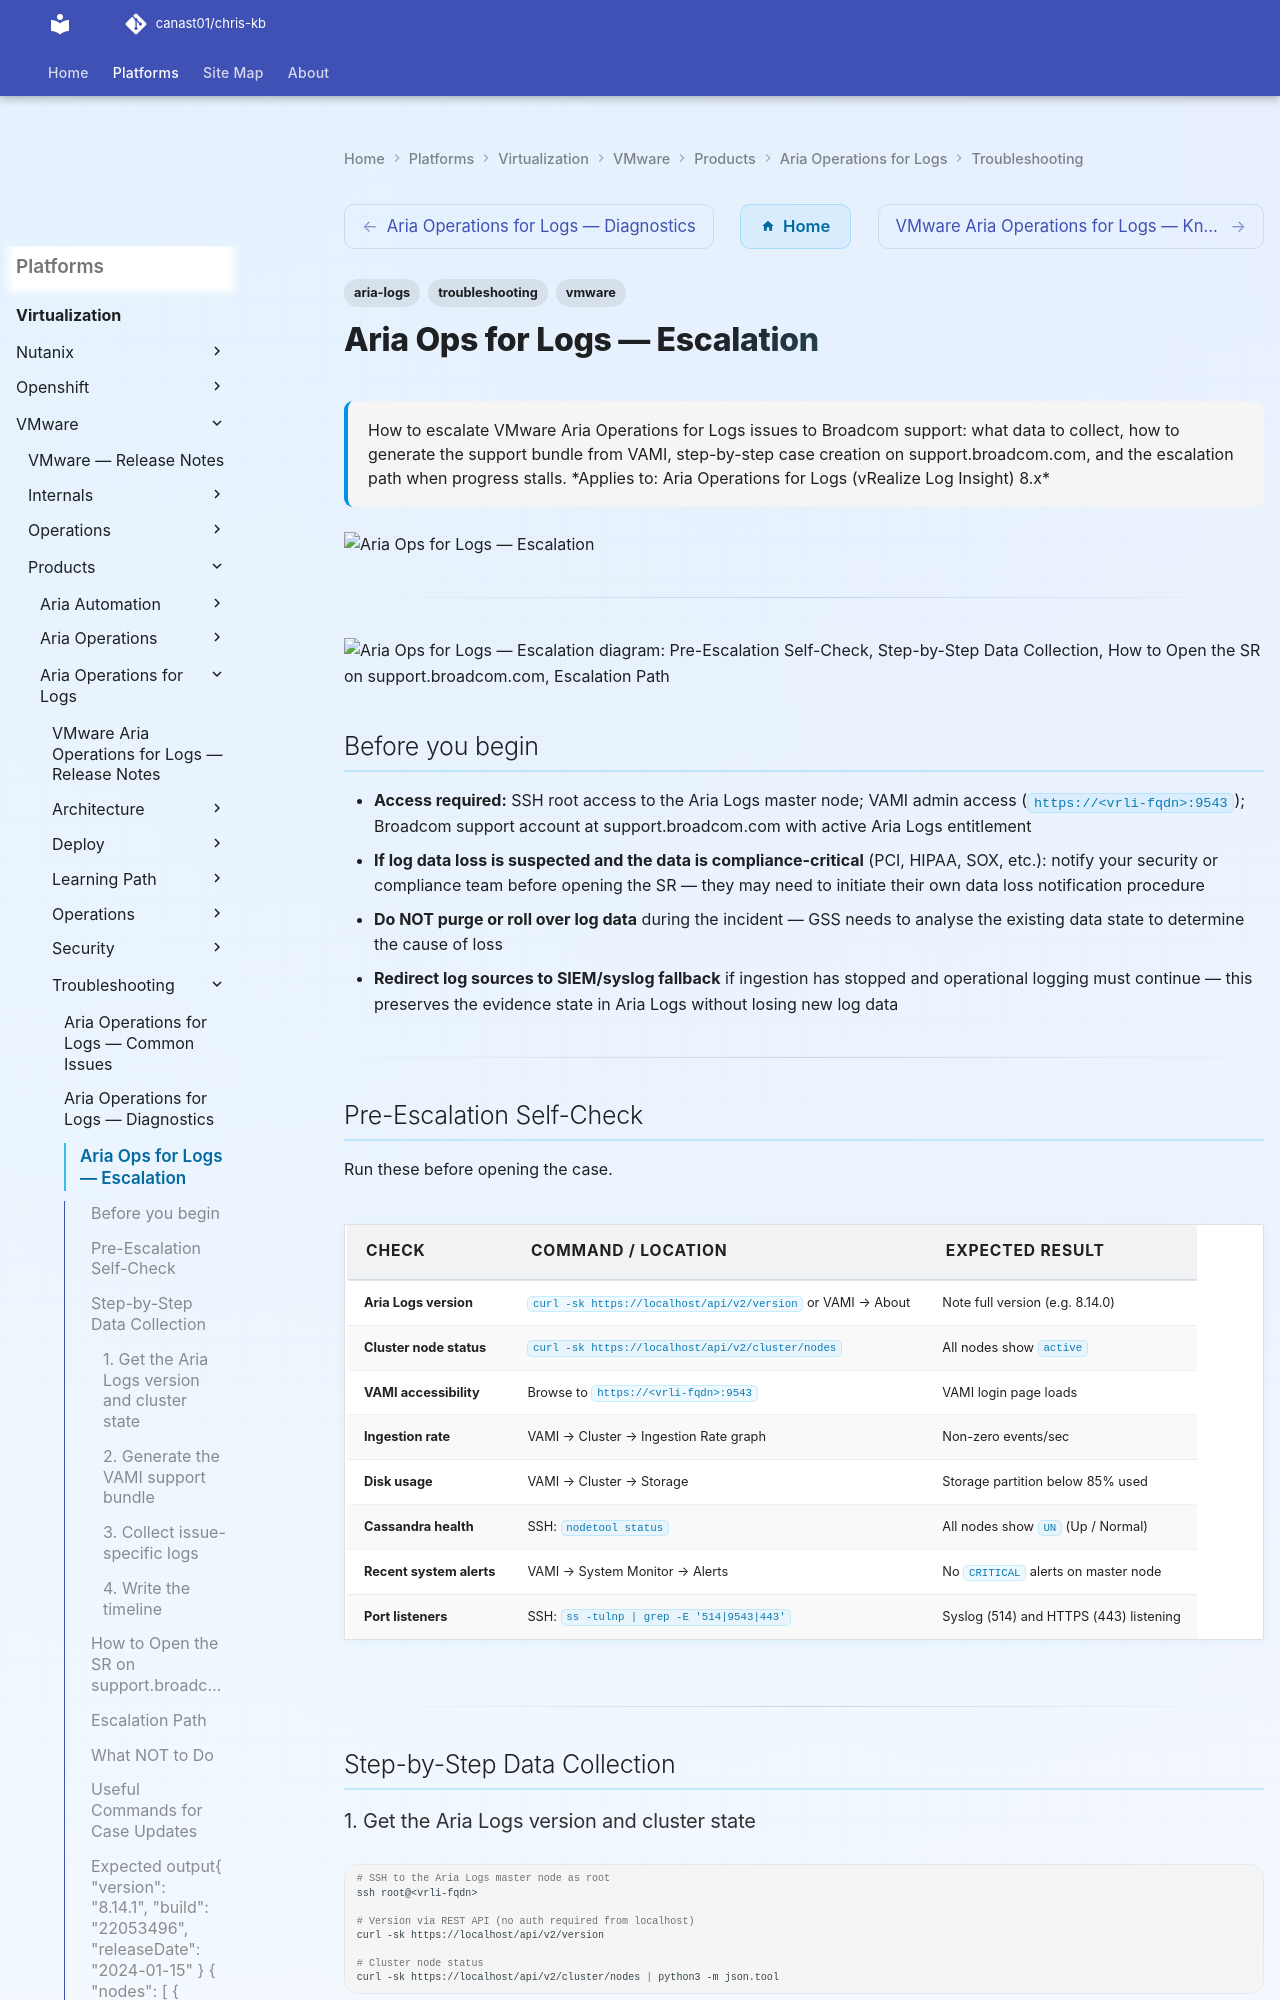

repository: canast01/chris-kb · page: virtualization/vmware/products/aria-operations-for-logs/troubleshooting/escalation/index.html · generator: mkdocs

---
tags:
  - aria-logs
  - troubleshooting
  - vmware
search:
  boost: 1.5
description: "How to escalate VMware Aria Operations for Logs issues to Broadcom support: what data to collect, how to generate the support bundle from VAMI..."
---
# Aria Ops for Logs — Escalation

<div class="kb-summary">
How to escalate VMware Aria Operations for Logs issues to Broadcom support: what data to collect, how to generate the support bundle from VAMI, step-by-step case creation on support.broadcom.com, and the escalation path when progress stalls.

*Applies to: Aria Operations for Logs (vRealize Log Insight) 8.x*
</div>
![Aria Ops for Logs — Escalation](../../../../../assets/virtualization-vmware-aria-operations-for-logs-troubleshooti.svg)




---

```d2
direction: down

symptom: Identify Symptom {shape: diamond}
preescalation_selfcheck: "Pre-Escalation Self-Check" {shape: rectangle}
stepbystep_data_collection: "Step-by-Step Data Collection" {shape: rectangle}
how_to_open_the_sr_on_supportbroadco: "How to Open the SR on support.broadcom.com" {shape: rectangle}
escalation_path: "Escalation Path" {shape: rectangle}
what_not_to_do: "What NOT to Do" {shape: rectangle}
useful_commands_for_case_updates: "Useful Commands for Case Updates" {shape: rectangle}
resolution: Resolve or Escalate {shape: oval}

symptom -> preescalation_selfcheck: investigate
symptom -> stepbystep_data_collection: investigate
symptom -> how_to_open_the_sr_on_supportbroadco: investigate
symptom -> escalation_path: investigate
symptom -> what_not_to_do: investigate
symptom -> useful_commands_for_case_updates: investigate
preescalation_selfcheck -> resolution
stepbystep_data_collection -> resolution
how_to_open_the_sr_on_supportbroadco -> resolution
escalation_path -> resolution
what_not_to_do -> resolution
useful_commands_for_case_updates -> resolution
```

## Before you begin

- **Access required:** SSH root access to the Aria Logs master node; VAMI admin access (`https://<vrli-fqdn>:9543`); Broadcom support account at support.broadcom.com with active Aria Logs entitlement
- **If log data loss is suspected and the data is compliance-critical** (PCI, HIPAA, SOX, etc.): notify your security or compliance team before opening the SR — they may need to initiate their own data loss notification procedure
- **Do NOT purge or roll over log data** during the incident — GSS needs to analyse the existing data state to determine the cause of loss
- **Redirect log sources to SIEM/syslog fallback** if ingestion has stopped and operational logging must continue — this preserves the evidence state in Aria Logs without losing new log data

---
